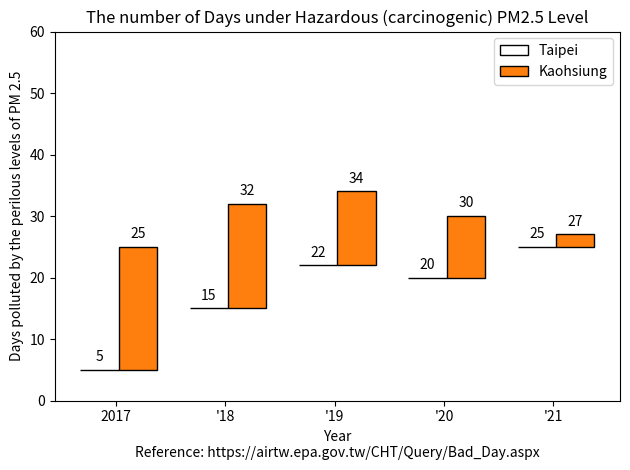

Generate this figure with matplotlib:
# Reference: https://airtw.epa.gov.tw/CHT/Query/Bad_Day.aspx
# Source: https://matplotlib.org/stable/gallery/lines_bars_and_markers/hat_graph.html#sphx-glr-gallery-lines-bars-and-markers-hat-graph-py
import numpy as np
import matplotlib.pyplot as plt


def hat_graph(ax, xlabels, values, group_labels):
    """
    Create a hat graph.

    Parameters
    ----------
    ax : matplotlib.axes.Axes
        The Axes to plot into.
    xlabels : list of str
        The category names to be displayed on the x-axis.
    values : (M, N) array-like
        The data values.
        Rows are the groups (len(group_labels) == M).
        Columns are the categories (len(xlabels) == N).
    group_labels : list of str
        The group labels displayed in the legend.
    """

    def label_bars(heights, rects):
        """Attach a text label on top of each bar."""
        for height, rect in zip(heights, rects):
            ax.annotate(f'{height}',
                        xy=(rect.get_x() + rect.get_width() / 2, height),
                        xytext=(0, 4),  # 4 points vertical offset.
                        textcoords='offset points',
                        ha='center', va='bottom')

    values = np.asarray(values)
    x = np.arange(values.shape[1])
    ax.set_xticks(x, labels=xlabels)
    spacing = 0.3  # spacing between hat groups
    width = (1 - spacing) / values.shape[0]
    heights0 = values[0]
    for i, (heights, group_label) in enumerate(zip(values, group_labels)):
        style = {'fill': False} if i == 0 else {'edgecolor': 'black'}
        rects = ax.bar(x - spacing/2 + i * width, heights - heights0,
                       width, bottom=heights0, label=group_label, **style)
        label_bars(heights, rects)


# initialise labels and a numpy array make sure you have
# N labels of N number of values in the array
xlabels = ['2017', '\'18', '\'19', '\'20', '\'21']
playerA = np.array([5, 15, 22, 20, 25])
playerB = np.array([25, 32, 34, 30, 27])

fig, ax = plt.subplots()
hat_graph(ax, xlabels, [playerA, playerB], ['Taipei', 'Kaohsiung'])

# Add some text for labels, title and custom x-axis tick labels, etc.
ax.set_xlabel('Year\nReference: https://airtw.epa.gov.tw/CHT/Query/Bad_Day.aspx')
ax.set_ylabel('Days polluted by the perilous levels of PM 2.5')
ax.set_ylim(0, 60)
ax.set_title('The number of Days under Hazardous (carcinogenic) PM2.5 Level')
ax.legend()

fig.tight_layout()
plt.show()